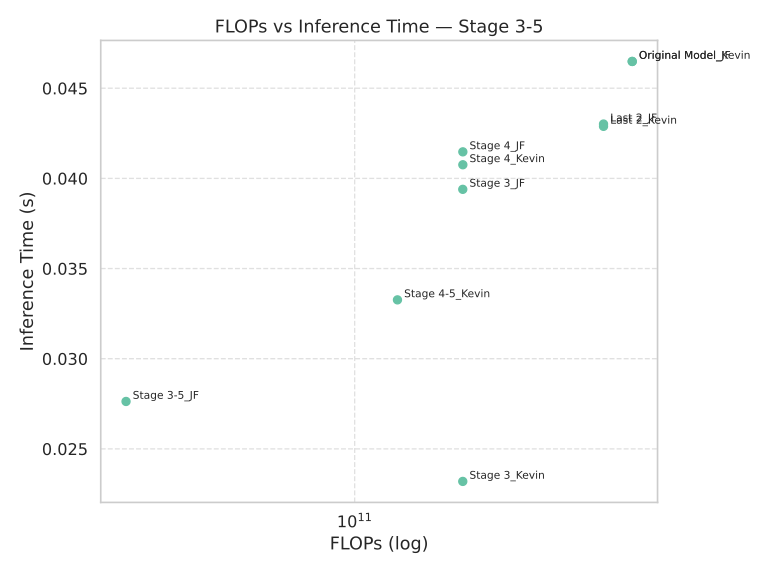

Source data for this figure (header and first rows):
Model, FLOPs, Inference Time (s)
Last 2_Kevin, 161195491328, 0.04289
Stage 3_Kevin, 123046199296, 0.02319
Original Model_JF, 170324393984, 0.04649
Original Model_Kevin, 170324393984, 0.04649
Last 2_JF, 161195491328, 0.04301
Stage 3_JF, 123046199296, 0.03939
Stage 4_JF, 123062976512, 0.04147
Stage 4_Kevin, 123062976512, 0.04076
Stage 4-5_Kevin, 108554878976, 0.03326
Stage 3-5_JF, 64487424000, 0.02763
